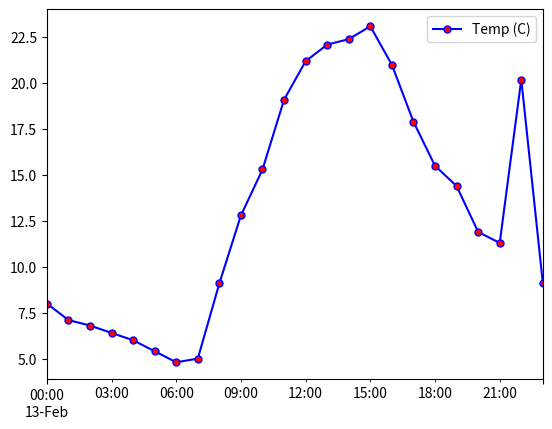
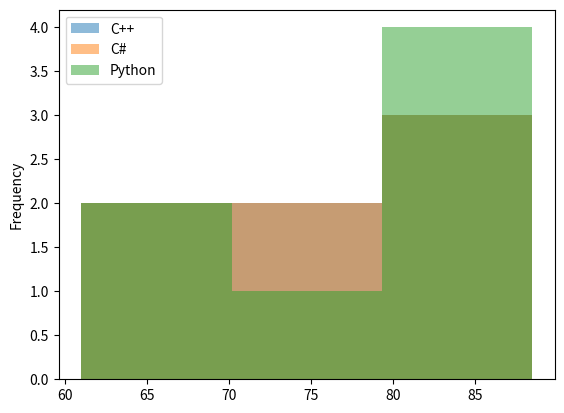

Write the Python code that produced these figures, in order.
import pandas as pd
import numpy
from collections import namedtuple
def numpy_dataframe():
    print(f"=== {numpy_dataframe.__name__} ===")
    d = {'x': range(10), 'y': numpy.arange(1,20, 2), 'z': 100}
    indices = range(100,110)
    data = pd.DataFrame(d, index=indices, columns=['z','y','x'])
    print(f"data ({id(data)}), ndim: {data.ndim}, size: {data.size}, shape: {data.shape}")
    print("Memory usage:")
    print(data.memory_usage())
    print("\nHead:")
    print(data.head())
    print("\nTail:")
    print(data.tail())

def DataFrameAttributes():
    print(f"\n=== {DataFrameAttributes.__name__} ===")
    data = {
        'Name': ['Xavier', 'Ann', 'Jana', 'Yi', 'Robin', 'Amal', 'Nori'],
        'City': ['Mexico City', 'Toronto', 'Prague', 'Shanghai', 'Manchester', 'Cairo', 'Osaka'],
        'Age': [41, 28, 33, 35, 37, 38, 45],
        'Python': [88.5, 79.0, 81.5, 80.0, 68.5, 61.0, 84.5]
    }
    indices = range(101,108)
    data = pd.DataFrame(data, index = indices)
    print(f"data ({id(data)}), ndim: {data.ndim}, size: {data.size}, shape: {data.shape}")
    print("Memory usage:")
    print(data.memory_usage())
    print("\nData types:")
    print(data.dtypes)
    print("\nIndex / row labels:")
    print(data.index)
    print("\nColumn labels:")
    print(data.columns)
    print("\nHead:")
    print(data.head())
    print("\nTail:")
    print(data.tail())

def DataFrameAccess():
    print(f"\n=== {DataFrameAccess.__name__} ===")
    data = {
        'Name': ['Xavier', 'Ann', 'Jana', 'Yi', 'Robin', 'Amal', 'Nori'],
        'City': ['Mexico City', 'Toronto', 'Prague', 'Shanghai', 'Manchester', 'Cairo', 'Osaka'],
        'Age': [41, 28, 33, 35, 37, 38, 45],
        'Python': [88.5, 79.0, 81.5, 80.0, 68.5, 61.0, 84.5]
    }
    indices = range(101,108)
    data = pd.DataFrame(data, index = indices)
    print(f"data ({id(data)}), ndim: {data.ndim}, size: {data.size}, shape: {data.shape}")
    print("\nCities:")
    print(data['City']) # pamdas.core.series.Series data type
    print("\nRow 104 accessed by index key / row label:")
    print(data.loc[104])# pamdas.core.series.Series data type
    print("\nRow 104 accessed by 0-based index counter:")
    print(data.iloc[3])# pamdas.core.series.Series data type
    print(f"City at row 103: {data.City[103]}") # Series object permits usage of direct indexing
    print("\nValues:")
    print(data.values)
    print("\nAge and Score accessed by column index key / row label:")
    print(data.loc[:, ['Age', 'Python']])
    print("\nAge and Score accessed by 0-based column index counters:")
    print(data.iloc[:, [2,3]])
    print("Row 104 City accessed using row/column labels:")
    print(data.loc[104, 'City'])
    print(data.at[104, 'City'])
    print("Row 104 City accessed using index counter:")
    print(data.iat[3, 1])
    print("\nModify the scores with evenly-spaced values between 50 and 90:")
    data.iloc[:, -1] = numpy.linspace(50,90,len(data))
    print(data)

def DataFrameModifications():
    print(f"\n=== {DataFrameModifications.__name__} ===")
    data = {
        'Name': ['Xavier', 'Ann', 'Jana', 'Yi', 'Robin', 'Amal', 'Nori'],
        'City': ['Mexico City', 'Toronto', 'Prague', 'Shanghai', 'Manchester', 'Cairo', 'Osaka'],
        'Age': [41, 28, 33, 35, 37, 38, 45],
        'Python': [88.5, 79.0, 81.5, 80.0, 68.5, 61.0, 84.5]
    }
    indices = range(101,108)
    data = pd.DataFrame(data, index = indices)
    print(f"data ({id(data)}), ndim: {data.ndim}, size: {data.size}, shape: {data.shape}")
    john = pd.Series(data=['John', 'Boston', 39, 79.5], index=data.columns, name=data.index[-1] + 1)
    data.loc[data.index[-1] + 1] = john
    print("\nAfter appending new row:")
    print(data)
    print("\nAfter deleting a row:")
    data.drop(labels=[108], inplace=True)
    print(data)
    print("\nAdding a column at the end:")
    data["C++"] = [78.5, 69.0, 85.5, 83.0, 72.5, 68.0, 85.5]
    print(data)
    print("\nAdding a column at specific location:")
    data.insert(loc=3, column="C#",value= [75.0, 69.0, 85.0, 81.5, 73.5, 68.5, 83.5])
    print(data)
    print("\nDelete a column using python dectionary deletion:")
    del data['C#']
    print(data)
    print("\nDelete a column using pop():")
    score1 = data.pop('C++')
    print(score1)
    print(data)
    print("\nDelete a column using drop():")
    data.drop(labels=['Age'], axis=1, inplace=True)
    print(data)

def DataFrameArithmetic():
    print(f"\n=== {DataFrameArithmetic.__name__} ===")
    data = {
        'Name': ['Xavier', 'Ann', 'Jana', 'Yi', 'Robin', 'Amal', 'Nori'],
        'City': ['Mexico City', 'Toronto', 'Prague', 'Shanghai', 'Manchester', 'Cairo', 'Osaka'],
        'Age': [41, 28, 33, 35, 37, 38, 45],
        'Python': [88.5, 79.0, 81.5, 80.0, 68.5, 61.0, 84.5]
    }
    indices = range(101,108)
    data = pd.DataFrame(data, index = indices)
    print(f"data ({id(data)}), ndim: {data.ndim}, size: {data.size}, shape: {data.shape}")
    data["C++"] = [78.5, 69.0, 85.5, 83.0, 72.5, 68.0, 85.5]
    data.insert(loc=3, column="C#",value= [75.0, 83.5, 69.5, 81.5, 73.5, 68.5, 84.5])
    print(data)
    weights = pd.Series(data=[0.3,0.4,0.3],index=['C#','Python','C++'])
    print("\nWeights:")
    print(weights)
    print("Weight.index:")
    print(weights.index)
    print("\nWeighted Scores:")
    print(data[weights.index] * weights)
    print("\nWeighted Scores sum:")
    print(numpy.sum(data[weights.index] * weights))
    print("\nTotal score of each individual:")
    data['Total'] = numpy.sum(data[weights.index] * weights, axis=1)
    print(data)
    print("\nTotal score of each individual (sorted):")
    print(f"data.index[-1]: {data.index[-1]}")
    data = data.sort_values(by=['C++', 'C#'], ascending=[False, False]) # Tie-breaks in C++ scores between Jana and Nori
    print(f"data.index[-1]: {data.index[-1]}")
    # Add a row for the totals of each skill. Adding here will disrupt the data table due to reordering of data.index[-1]
    #data.loc[data.index[-1] + 1] = numpy.sum(data[weights.index] * weights) 
    print(data)

def DataFrameFiltering():
    print(f"\n=== {DataFrameFiltering.__name__} ===")
    data = {
        'Name': ['Xavier', 'Ann', 'Jana', 'Yi', 'Robin', 'Amal', 'Nori'],
        'City': ['Mexico City', 'Toronto', 'Prague', 'Shanghai', 'Manchester', 'Cairo', 'Osaka'],
        'Age': [41, 28, 33, 35, 37, 38, 45],
        'Python': [88.5, 79.0, 81.5, 80.0, 68.5, 61.0, 84.5]
    }
    indices = range(101,108)
    data = pd.DataFrame(data, index = indices)
    print(f"data ({id(data)}), ndim: {data.ndim}, size: {data.size}, shape: {data.shape}")
    data["C++"] = [78.5, 69.0, 85.5, 83.0, 72.5, 68.0, 85.5]
    data.insert(loc=3, column="C#",value= [75.0, 83.5, 69.5, 81.5, 73.5, 68.5, 84.5])
    print(data)
    filter = (data['C++'] >= 80) & (data['C#'] >= 80)
    print("\nFiltered data:")
    print(data[filter])
    print("\nFiltered data using where and setting default value for unmet condition:")
    data['Python'] = data['Python'].where(cond=data['Python'] >= 80, other=0.0)
    print(data)
    print("\nFiltered data using regex:")
    data = data.filter(regex=r"^C(?:\+\+|#)?$")
    print(data)

def DataFrameStatistics():
    print(f"\n=== {DataFrameStatistics.__name__} ===")
    data = {
        'Name': ['Xavier', 'Ann', 'Jana', 'Yi', 'Robin', 'Amal', 'Nori'],
        'City': ['Mexico City', 'Toronto', 'Prague', 'Shanghai', 'Manchester', 'Cairo', 'Osaka'],
        'Age': [41, 28, 33, 35, 37, 38, 45],
        'Python': [88.5, 79.0, 81.5, 80.0, 68.5, 61.0, 84.5]
    }
    indices = range(101,108)
    data = pd.DataFrame(data, index = indices)
    print(f"data ({id(data)}), ndim: {data.ndim}, size: {data.size}, shape: {data.shape}")
    data["C++"] = [78.5, 69.0, 85.5, 83.0, 72.5, 68.0, 85.5]
    data.insert(loc=3, column="C#",value= [75.0, 83.5, 69.5, 81.5, 73.5, 68.5, 84.5])
    print(data)
    print(data.describe())

def DataFrameMissingDataHandling():
    print(f"\n=== {DataFrameMissingDataHandling.__name__} ===")
    data = pd.DataFrame({'x': [1,2,numpy.nan, 4]})
    print(f"DataFrame with a missing value replaced with {numpy.nan}:")
    print(data)
    print(data.describe())
    print(f"DataFrame with a missing value in a row dropped:")
    data1 = data.dropna()
    print(data1)
    print(data1.describe())
    print(f"DataFrame with a missing value in a column dropped:")
    data1 = data.dropna(axis=1)
    print(data1)
    #print(data1.describe())
    print(f"DataFrame with a missing value replaced with 0:")
    data1 = data.fillna(value=0)
    print(data1)
    print(data1.describe())
    print(f"DataFrame with a missing value replaced with previous value:")
    data1 = data.ffill() # forward-fill
    print(data1)
    print(data1.describe())
    print(f"DataFrame with a missing value replaced with next value:")
    data1 = data.bfill() # backward-fill
    print(data1)
    print(data1.describe())
    print(f"DataFrame with a missing value replaced with linear interpolation:")
    data1 = data.interpolate()
    print(data1)
    print(data1.describe())

def DataFrameIteration():
    print(f"\n=== {DataFrameIteration.__name__} ===")
    data = {
        'Name': ['Xavier', 'Ann', 'Jana', 'Yi', 'Robin', 'Amal', 'Nori'],
        'City': ['Mexico City', 'Toronto', 'Prague', 'Shanghai', 'Manchester', 'Cairo', 'Osaka'],
        'Age': [41, 28, 33, 35, 37, 38, 45],
        'Python': [88.5, 79.0, 81.5, 80.0, 68.5, 61.0, 84.5]
    }
    indices = range(101,108)
    data = pd.DataFrame(data, index = indices)
    print(f"data ({id(data)}), ndim: {data.ndim}, size: {data.size}, shape: {data.shape}")
    data["C++"] = [78.5, 69.0, 85.5, 83.0, 72.5, 68.0, 85.5]
    data.insert(loc=3, column="C#",value= [75.0, 83.5, 69.5, 81.5, 73.5, 68.5, 84.5])
    print(data)
    print("Iterating columns...")
    for col_label, col in data.items():
        print(col_label, col, sep="\n", end="\n\n")
    print("Iterating rows...")
    for row_label, row in data.iterrows():
        print(row_label, row, sep="\n", end="\n\n")
    #nt = namedtuple("C++", [123, 456])
    #print(nt)
    print("Iterating rows using named tuples...")
    for row in data.itertuples():
        #print(row)
        print(f"Name: {row.Name}, City: {row.City}, Age: {row.Age}, C++: {row._4}, C#: {row._6}, Python: {row.Python}")

def DataFrameTimeSeries():
    print(f"\n=== {DataFrameTimeSeries.__name__} ===")
    temp = [8.0,7.1,6.8,6.4,6.0,5.4,4.8,5.0,
                    9.1,12.8,15.3,19.1,21.2,22.1,22.4,23.1,
                    21.0,17.9,15.5,14.4,11.9,11.3,20.2,9.1]
    dateRange = pd.date_range(start='2025--2-13 00:00:00', periods=24, freq='h')
    temperatures = pd.DataFrame(data={'Temp (C)': temp}, index=dateRange)
    print(temperatures)
    print("\nTemperatures from 09:00 to 18:00") #Slicing
    print(temperatures['2025-02-13 09':'2025-02-13 18'])
    print("\nMean temperatures every 6h:")
    print(temperatures.resample(rule='6h').mean())
    print("\nTemperatures smoothed out every 3h:")
    print(temperatures.rolling(window=3).mean())
    print("\nTemperatures smoothed out every 3h (Center):")
    print(temperatures.rolling(window=3, center=True).mean())

def DataFramePlotting():
    """
    https://pandas.pydata.org/docs/reference/api/pandas.DataFrame.plot.line.html
    https://matplotlib.org/stable/api/pyplot_summary.html
    """
    print(f"\n=== {DataFramePlotting.__name__} ===")
    temp = [8.0,7.1,6.8,6.4,6.0,5.4,4.8,5.0,
                    9.1,12.8,15.3,19.1,21.2,22.1,22.4,23.1,
                    21.0,17.9,15.5,14.4,11.9,11.3,20.2,9.1]
    dateRange = pd.date_range(start='2025--2-13 00:00:00', periods=24, freq='h')
    temperatures = pd.DataFrame(data={'Temp (C)': temp}, index=dateRange)
    print(temperatures)
    temperatures.plot.line(color='b', marker='.', markerfacecolor='r', markersize=10).get_figure().savefig('/tmp/temperatures.png')
    data = {
        'Name': ['Xavier', 'Ann', 'Jana', 'Yi', 'Robin', 'Amal', 'Nori'],
        'City': ['Mexico City', 'Toronto', 'Prague', 'Shanghai', 'Manchester', 'Cairo', 'Osaka'],
        'Age': [41, 28, 33, 35, 37, 38, 45],
        'Python': [88.5, 79.0, 81.5, 80.0, 68.5, 61.0, 84.5]
    }
    indices = range(101,108)
    data = pd.DataFrame(data, index = indices)
    print(f"data ({id(data)}), ndim: {data.ndim}, size: {data.size}, shape: {data.shape}")
    data["C++"] = [78.5, 69.0, 85.5, 83.0, 72.5, 68.0, 85.5]
    data.insert(loc=3, column="C#",value= [75.0, 83.5, 69.5, 81.5, 73.5, 68.5, 84.5])
    print(data)
    data[['C++', 'C#', 'Python']].plot.hist(bins=3, alpha=0.5).get_figure().savefig('/tmp/job_candidates.png')
#####
numpy_dataframe()
DataFrameAttributes()
DataFrameAccess()
DataFrameModifications()
DataFrameArithmetic()
DataFrameFiltering()
DataFrameStatistics()
DataFrameMissingDataHandling()
DataFrameIteration()
DataFrameTimeSeries()
DataFramePlotting()